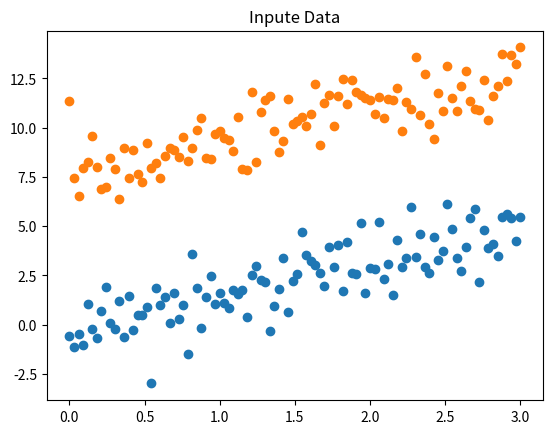

The matplotlib source for this figure: (Note: this script raises an exception after producing the figure.)
# %%
'''
This notebook goes through the process of building a simple neural network.
'''

# %%
import numpy as np
import matplotlib.pyplot as plt

# %%
# input data
fig, ax = plt.subplots()
x_1 = np.linspace(0, 3, 100)
y_1 = 1.5 * x_1 + np.random.normal(0, 1, 100)
x_2 = np.linspace(0, 3, 100)
y_2 = 1.5 * x_1 + np.random.normal(0, 1, 100) + 8
ax.scatter(x_1, y_1)
ax.scatter(x_2, y_2)
plt.title('Inpute Data')
plt.savefig('images/input_data.png')


# %%
'''
## Activation Functions
'''


# %%
def sigmoid(x):
    '''Sigmoid activation function'''
    return 1 / (1 + np.exp(-x))


# %%
def leakyReLU(x, alpha=0.3):
    '''LeakyRelu activation function'''
    return np.maximum(alpha * x, x)


# %%
def elu(x, alpha=1.0):
    '''ELU activation function'''
    # syntax used is to make the function compatible with numpy arrays
    return (x > 0) * x + (x <= 0) * (alpha * (np.exp(x) - 1))


# %%
fig, ((ax1, ax2), (ax3, ax4)) = plt.subplots(2, 2)
x = np.linspace(-7, 7, 100)
ax1.plot(x, sigmoid(x))
ax1.set_title('Sigmoid')
ax2.plot(x, leakyReLU(x))
ax2.set_title('LeakyReLU')
fig.suptitle('Activation Functions')
ax3.plot(x, np.tanh(x))
ax3.set_title('tanh(x)')
ax4.plot(x, elu(x))
ax4.set_title('ELU')
plt.tight_layout()
plt.savefig('images/activation_fuctions.png')


# TODO: create a function to show decision boundries
